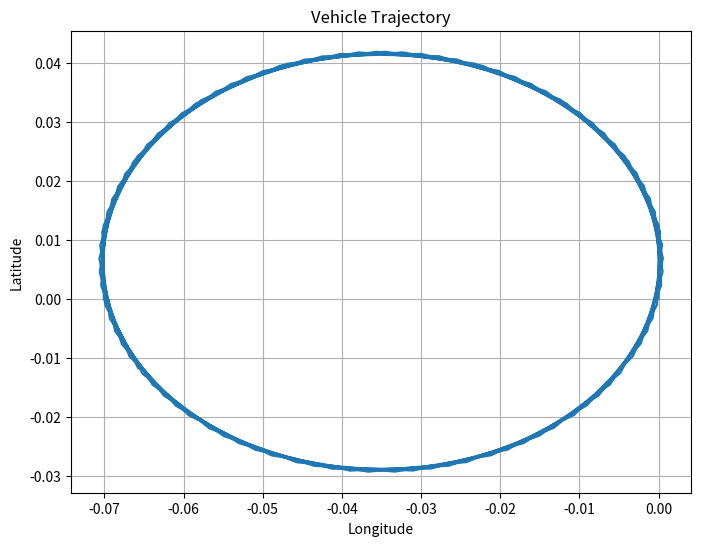

This figure's Python source:

import math
import matplotlib.pyplot as plt

time_slot = 0.1
# --------------------------------------计算当前位置及航向角    
import math

def calculate_next_pos_theta(last_moment_pos, last_moment_theta, speed, wheel_angle, wheel_base = 28, time_slot = 0.1):
    # 转换角度为弧度
    radian_theta = math.radians(last_moment_theta)
    radian_wheel_angle = math.radians(wheel_angle)

    # Calculate angular speed
    angular_speed = speed / wheel_base * math.tan(radian_wheel_angle)

    # 计算下一时刻的theta
    next_theta = last_moment_theta + math.degrees(angular_speed * time_slot)

    # 标准化theta到0-360度
    next_theta %= 360

    # 转换速度为m/s
    speed_m_per_s = speed / 3.6

    # 使用公式 dx = vt * cos(theta) 和 dy = vt * sin(theta) 计算下一位置
    dsp_x = speed_m_per_s * time_slot * math.cos(radian_theta)
    dsp_y = speed_m_per_s * time_slot * math.sin(radian_theta)

    # 地球半径（单位：千米）
    earth_radius_km = 6371.01

    # 计算经纬度度数（注意要将半径乘以2pi转换为千米）
    ds_longitude = dsp_x / (2 * math.pi * earth_radius_km) * 360
    ds_latitude = dsp_y / (2 * math.pi * earth_radius_km) * 360

    # 计算下一时刻的位置
    next_pos = [last_moment_pos[0] + ds_longitude, last_moment_pos[1] + ds_latitude, 0]

    return next_pos, next_theta


# 模拟车辆运动并绘制轨迹图
def simulate_vehicle_motion():
    # 初始位置
    initial_pos = [0, 0, 0]  # 经度、纬度、高度
    initial_theta = 90  # 初始航向角度
    
    # 车辆参数
    wheel_base = 2.5  # 车辆轴距
    
    # 模拟车速和车轮角度的变化
    speeds = [50] * 100  # 模拟1000个0.1秒内速度恒定为50 km/h
    wheel_angles = [10] * 100  # 模拟1000个0.1秒内车轮角度恒定为10度
    
    # 初始化位置轨迹
    positions = [initial_pos]
    thetas = [initial_theta]
    
    for i in range(len(speeds)):
        # 计算下一个位置和航向角
        next_pos, next_theta = calculate_next_pos_theta(positions[-1], thetas[-1], speeds[i], wheel_angles[i], wheel_base)
        
        # 将计算得到的位置和角度加入轨迹列表中
        positions.append(next_pos)
        thetas.append(next_theta)
    
    # 绘制轨迹图
    longitude = [pos[0] for pos in positions]
    latitude = [pos[1] for pos in positions]
    
    plt.figure(figsize=(8, 6))
    plt.plot(longitude, latitude)
    plt.title('Vehicle Trajectory')
    plt.xlabel('Longitude')
    plt.ylabel('Latitude')
    plt.grid(True)
    plt.show()

# 运行模拟并绘制轨迹图
simulate_vehicle_motion()